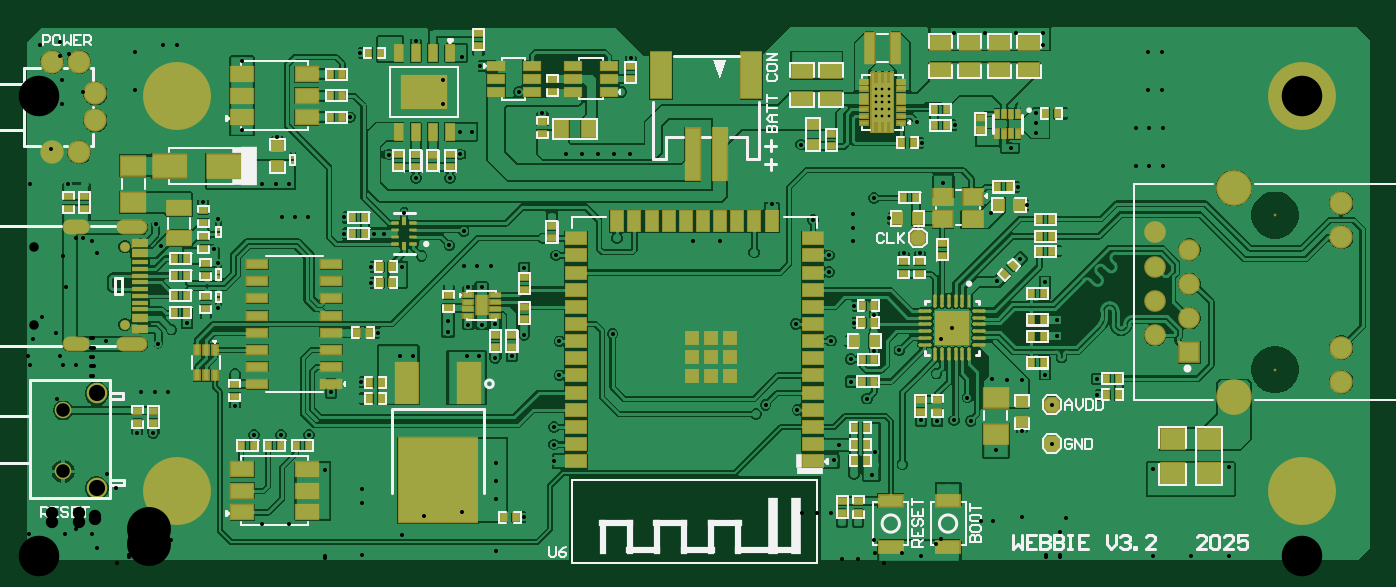
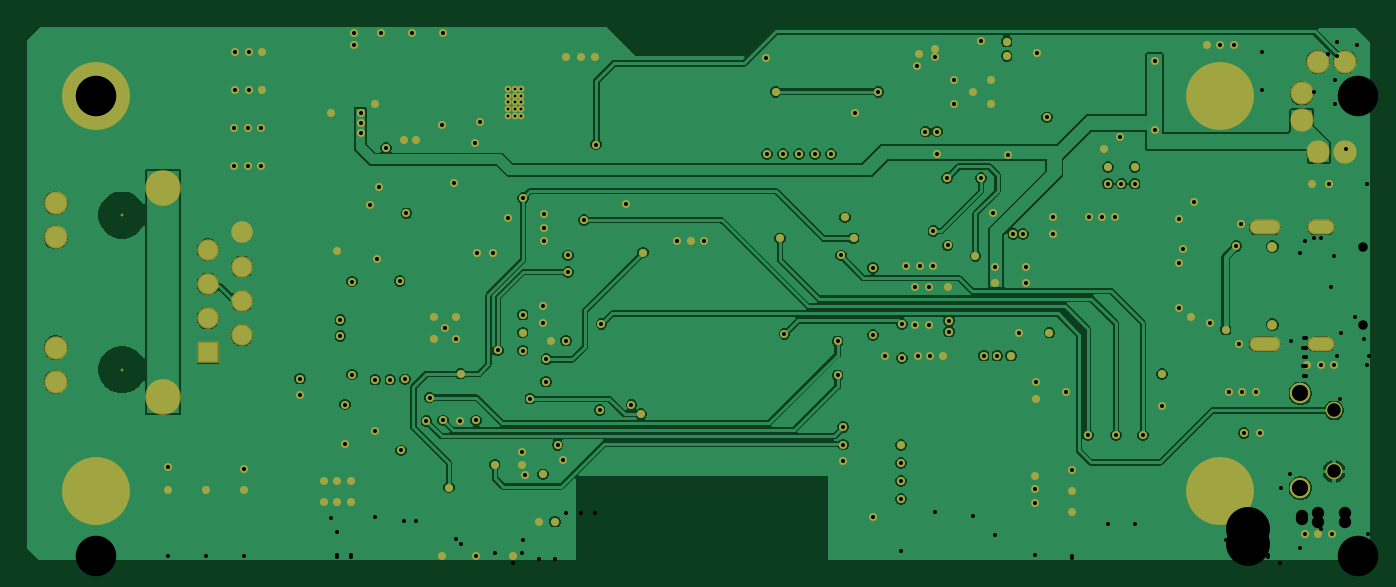
Circuit board: 10 layer files. Board 99.4 x 39.5 mm.
- drill: Webbie-V3.2-RoundHoles.TXT (4962 bytes)
- drill: Webbie-V3.2-SlotHoles.TXT (287 bytes)
- bottom_copper: Webbie-V3.2.GBL (55724 bytes)
- bottom_silk: Webbie-V3.2.GBO (268 bytes)
- paste: Webbie-V3.2.GBP (559 bytes)
- bottom_mask: Webbie-V3.2.GBS (7078 bytes)
- top_copper: Webbie-V3.2.GTL (130328 bytes)
- top_silk: Webbie-V3.2.GTO (26739 bytes)
- paste: Webbie-V3.2.GTP (22528 bytes)
- top_mask: Webbie-V3.2.GTS (17966 bytes)

=== drill: Webbie-V3.2-RoundHoles.TXT ===
M48
;Layer_Color=9474304
;FILE_FORMAT=4:4
METRIC,LZ
;TYPE=PLATED
T01F00S00C0.2000
T02F00S00C0.3000
T04F00S00C0.7000
T05F00S00C0.8900
T06F00S00C0.9144
T07F00S00C1.0000
T08F00S00C1.0200
T09F00S00C1.2000
T10F00S00C1.6300
T11F00S00C3.0000
;TYPE=NON_PLATED
T12F00S00C3.2500
%
T01
X00630938Y00331384
X00635938
X00640938
Y00336384
Y00341384
Y00346384
X00635938
X00630938
Y00341384
X00635938
Y00336384
X00630938
Y00351384
X00635938
X00640938
T02
X00030734Y00021844
X0004064
X00050546
X00084101Y00096637
X00096042Y00096635
X00097092Y00127133
X00087186
X00106998
X00156429Y00116184
X0015665Y0014007
X00170549Y00094847
X00190541Y00094872
X00211189Y00094847
X00223266Y00069342
Y0005372
Y0003772
X00250698Y00044908
Y00054814
Y0006472
X0024966Y00122044
X00249642Y00134116
X00227654Y00126616
X00349758Y0008763
Y00074337
Y00061045
Y00047752
X00370855Y00034155
X00392575Y00075596
Y00087948
Y00100996
X00396722Y00139257
X0050224Y00138796
X0051624
X0054229Y0011049
X00549402Y00117348
X00572962Y00113696
X00604101Y00087539
X00599813Y00076424
X0061476Y00065935
X00627919Y00065082
X00630439Y0007318
X00630673Y00082325
X00650712Y0007318
X00664404Y00105792
X00676594Y00105493
X00688882Y00105795
X00701274Y00105493
X00698882Y00122795
X00717139Y00136291
X00727982Y00136022
X00739083
X00756367Y00139828
X00761367Y00117595
Y00088595
X00757428Y0006096
X00767334
X0077724
Y0004572
X00767334
X00757428
X00739083Y00098191
X00719982Y00083595
X0068453Y00056134
X0068961Y0000508
X00664464Y00005334
X00637286Y0000508
X00617982Y0003085
X00606044
X00624332Y00121896
X00612863Y00134538
X00675924Y0014046
X00794809Y00136703
X00795092Y00124714
X00836168Y00070104
Y0005461
X00864362
X00892302
Y00071397
X00764965Y00168243
X00764963Y00180347
X00756273Y00208669
X00767472Y0023122
X00738056Y00225712
X00721025Y00208905
X006958Y0018272
X00679356
Y00166276
X00687578Y00174498
X006958Y00166276
X00648419Y00157684
X00629933Y00157607
Y0017089
Y00184174
X00614542Y00178194
X00614544Y00190661
X0060884Y00164505
X00597916Y00164846
X00612446Y00151128
X00571658Y00177196
X00596285Y00215646
Y00227996
X00614315Y00238712
Y00248618
Y00258524
X00629623Y00270577
X00640833Y00255459
X00651761Y00229878
X00663704Y00229881
X00681015Y00281901
X00665372Y00311387
X00661273Y00327105
X00689562Y00324357
X00708877Y0031338
X00717806
X00731157Y00307379
X00749782Y00318665
Y00326175
Y00333686
X00739569Y0033992
X00772172Y0033314
X00823722Y00322411
X00833628
X00843534
Y00294132
X00833628
X00823722
X0082296Y00350689
X00832866
X00842772
Y00378968
X00832866
X0082296
X00755142Y00384048
Y00392938
X00734822
X00711615
X00689079
X00597918Y0037465
X00587122
X00576326
X00575549Y00310134
X00584454Y00254254
X00553796Y00266291
X0054102Y00230124
X00716039Y00259207
X00743361Y00265243
X00736198Y00278726
X00515366Y00238506
X0050546
X00495554
X0043954Y00240634
X0038481
X0039116Y0025617
X00394366Y00227996
X00370594Y00218937
X00345948Y00219821
X00336042
X00326136
X00329254Y00204615
X00339277Y00204701
X0031481Y00204852
X00314206Y00179712
Y00171573
X00329285Y00176582
X00339154
X00349054Y00177401
X00349212Y00152206
X00337395Y00153289
X00327998
X003186
X00288544Y00153751
X00278442
X0026834
X00262401Y00170824
X0023991Y00170807
X00257506Y00207728
X00257505Y00219669
X00279873Y00219173
Y0020773
X0029464Y00227584
X00315322Y00235445
X00325823Y00245986
X00315732Y00285496
X00322979Y00302823
X00323098Y00319745
X00331724Y00319686
X00310186Y00340222
Y00357886
X00296682Y0034883
X0028321Y00340222
Y00357886
X0027155Y00375667
Y00386332
X00290332Y00386993
X00324525Y0038093
Y00375047
X0033676Y00377109
X00337659Y00368148
X00366568Y00349148
X00384164Y00333285
X00401496Y00302966
X00413422
X00425347
X00437272
X00449198
X0044262Y00349223
X00449551Y00374365
X00249044Y00377915
X00241786Y00330304
X00270377Y00302713
X00290576Y00285496
X00281858Y00259332
X00266586Y00244028
X00259343
X00237352Y00244226
X00237351Y00256166
X00210813
X00200907
X00191001
X00186567Y00281136
X00196351
Y0029364
X0019922Y00306972
X00187826Y00315365
X00161791Y00320627
X00176784Y0029364
Y00281136
X00144272Y00254672
Y00222448
Y00188722
X00161791Y00371935
X00370611Y00169207
X00361455Y00153751
X00396722Y00164364
X00436118Y00169825
X0050224Y00166796
Y00152796
X0050924Y00159796
Y00145796
X0049524
Y00159796
X0052324
X0051624Y00152796
X0052324Y00145796
X0051624Y00166796
X0013483Y00182479
X00121074Y00177679
X00109417Y0017302
X00099623Y00162219
X0004898Y00146558
X00039074
X00029169
X00033119Y00280924
X0004508
X00097991Y00251263
X00101506Y00235112
X00140628Y00232826
X00132864Y00267891
X0012319Y00384048
X00113284
X00103378
T04
X0007493Y00176631
Y00234431
T05
X0083783Y0016886
Y0019426
Y0021966
Y0024506
X0086323Y0023236
Y0020696
Y0018156
Y0015616
T06
X00021082Y0030446
X00041082
X00053082Y0032796
Y0034796
X00041082Y0037146
X00021082
T07
X00029169Y00068084
Y00113284
T08
X0097573Y0013441
Y0015981
Y0024151
Y0026691
T09
X00054068Y00055734
Y00125834
T10
X0089623Y0012321
Y0027811
T11
X0011372Y0005372
X00946281
X00946281Y00346281
X0011372Y00346281
T12
X0092673Y0014351
Y0025781
M30

=== drill: Webbie-V3.2-SlotHoles.TXT ===
M48
;Layer_Color=9474304
;FILE_FORMAT=4:4
METRIC,LZ
;TYPE=PLATED
T03F00S00C0.6000
;TYPE=NON_PLATED
%
G90
G05
T03
G00X00034729Y0016233
M15
G01X00042729
M16
G00X00075029Y0016233
M15
G01X0008603
M16
G00X00075029Y0024873
M15
G01X0008603
M16
G00X00034729Y0024873
M15
G01X00042729
M16
M17
M30

=== bottom_copper: Webbie-V3.2.GBL (55724 bytes, source omitted) ===
=== bottom_silk: Webbie-V3.2.GBO ===
G04*
G04 #@! TF.GenerationSoftware,Altium Limited,Altium Designer,25.8.1 (18)*
G04*
G04 Layer_Color=32896*
%FSLAX44Y44*%
%MOMM*%
G71*
G04*
G04 #@! TF.SameCoordinates,7ACC302D-5C77-4419-A563-AEFD38389BD4*
G04*
G04*
G04 #@! TF.FilePolarity,Positive*
G04*
G01*
G75*
M02*

=== paste: Webbie-V3.2.GBP ===
G04*
G04 #@! TF.GenerationSoftware,Altium Limited,Altium Designer,25.8.1 (18)*
G04*
G04 Layer_Color=128*
%FSLAX44Y44*%
%MOMM*%
G71*
G04*
G04 #@! TF.SameCoordinates,7ACC302D-5C77-4419-A563-AEFD38389BD4*
G04*
G04*
G04 #@! TF.FilePolarity,Positive*
G04*
G01*
G75*
%ADD68C,0.8573*%
%ADD69C,1.4697*%
%ADD70C,1.8371*%
%ADD71C,5.2440*%
D68*
X74930Y234431D02*
D03*
Y176631D02*
D03*
D69*
X29169Y68084D02*
D03*
Y113284D02*
D03*
D70*
X54068Y125834D02*
D03*
Y55734D02*
D03*
D71*
X946281Y346281D02*
D03*
X946281Y53720D02*
D03*
X113720Y346281D02*
D03*
Y53720D02*
D03*
M02*

=== bottom_mask: Webbie-V3.2.GBS (7078 bytes, source omitted) ===
=== top_copper: Webbie-V3.2.GTL (130328 bytes, source omitted) ===
=== top_silk: Webbie-V3.2.GTO (26739 bytes, source omitted) ===
=== paste: Webbie-V3.2.GTP (22528 bytes, source omitted) ===
=== top_mask: Webbie-V3.2.GTS (17966 bytes, source omitted) ===
